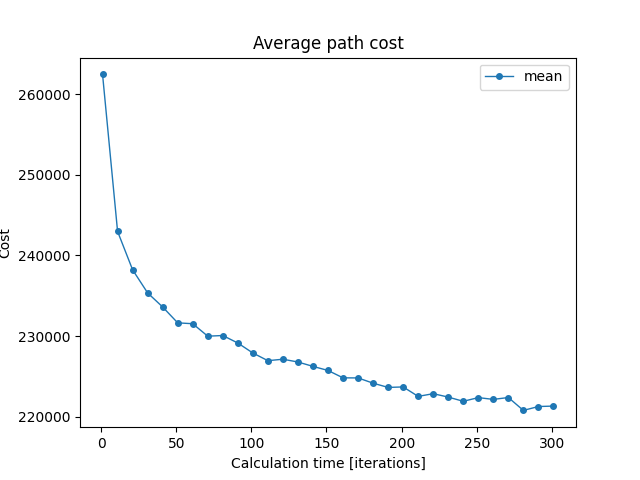

Data behind this chart, as committed beside it:
iterations; min; mean; max
1; 257303; 262445; 268892
11; 240510; 242972; 246458
21; 235236; 238210; 243213
31; 233149; 235344; 239456
41; 229217; 233600; 237051
51; 227034; 231631; 234758
61; 228092; 231523; 235346
71; 226668; 229978; 233170
81; 227053; 230061; 232676
91; 224872; 229131; 236407
101; 224576; 227893; 231135
111; 223767; 226940; 230010
121; 223861; 227121; 229995
131; 222678; 226774; 230683
141; 222774; 226234; 229782
151; 223512; 225726; 228106
161; 222448; 224812; 228416
171; 221251; 224800; 227590
181; 221451; 224150; 230219
191; 220597; 223622; 226494
201; 220896; 223684; 227276
211; 220096; 222510; 224707
221; 220122; 222846; 227189
231; 218478; 222425; 224879
241; 218848; 221902; 225784
251; 220041; 222359; 225942
261; 217813; 222138; 224625
271; 219495; 222370; 226614
281; 218184; 220773; 223696
291; 218868; 221255; 224990
301; 218696; 221309; 224072
